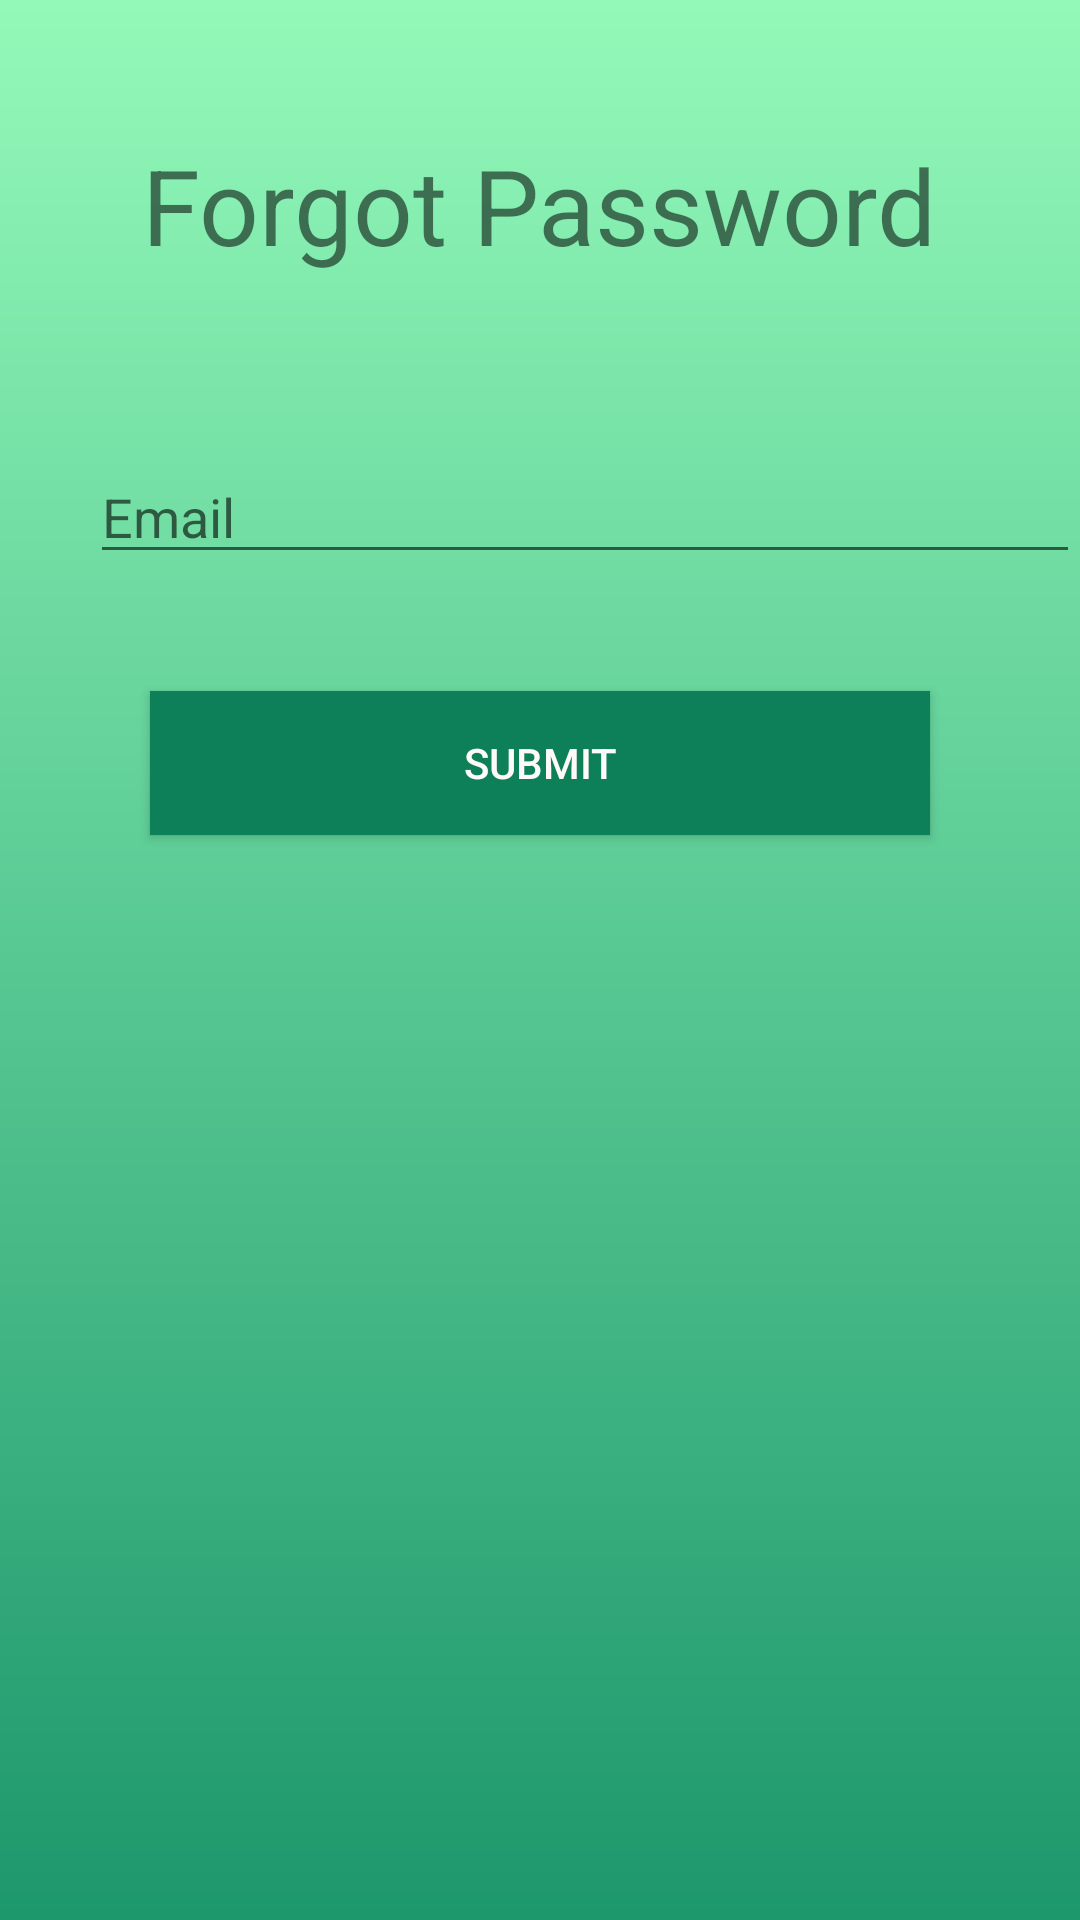

The Android layout XML behind this screen, and the referenced resources:
<!-- AndroidManifest.xml: application theme AppTheme -->
<!-- res/layout/forgot_pass.xml -->
<?xml version="1.0" encoding="utf-8"?>
<RelativeLayout xmlns:android="http://schemas.android.com/apk/res/android"
    android:layout_width="match_parent" android:layout_height="match_parent"
    android:background="@drawable/gradient">

    <TextView
        android:id="@+id/tvRegister"
        android:layout_width="wrap_content"
        android:layout_height="wrap_content"
        android:text="Forgot Password"
        android:textSize="35dp"
        android:layout_centerHorizontal="true"
        android:layout_marginTop="45dp" />
    <LinearLayout
        android:layout_width="match_parent"
        android:layout_height="wrap_content"
        android:orientation="vertical"
        android:layout_marginTop="150dp"
        android:id="@+id/linearLayout">
        <EditText
            android:id="@+id/et_Email"
            android:layout_width="wrap_content"
            android:layout_height="wrap_content"
            android:inputType="textEmailAddress"
            android:hint="Email"
            android:layout_marginBottom="20dp"
            android:layout_marginLeft="30dp"
            android:ems="20"/>
    </LinearLayout>
    <Button
        android:id="@+id/forgotPassButton"
        android:layout_width="match_parent"
        android:layout_height="wrap_content"
        android:text="Submit"
        android:gravity="center"
        android:textColor="#fffafa"
        android:background="#0d7f59"
        android:layout_below="@+id/linearLayout"
        android:layout_alignParentStart="true"
        android:layout_marginTop="19dp"
        android:layout_marginLeft="50dp"
        android:layout_marginRight="50dp"/>


</RelativeLayout>
<!-- resources referenced by this layout -->
<resources>
  <!-- drawable gradient (drawable) -->
  <?xml version="1.0" encoding="utf-8"?>
  <shape xmlns:android="http://schemas.android.com/apk/res/android"
      android:shape="rectangle">
      <gradient
          android:startColor="#1D976C"
          android:endColor="#93F9B9"
          android:angle="90"/>
      <corners
          android:radius="0dp"/>
  </shape>
  <style name="AppTheme" parent="Theme.AppCompat.Light.DarkActionBar">
          
          <item name="colorPrimary">@color/colorPrimary</item>
          <item name="colorPrimaryDark">@color/colorPrimaryDark</item>
          <item name="colorAccent">@color/colorAccent</item>
      </style>
  <color name="colorPrimary">#086848</color>
  <color name="colorPrimaryDark">#6f8172</color>
  <color name="colorAccent">#FF4081</color>
</resources>
